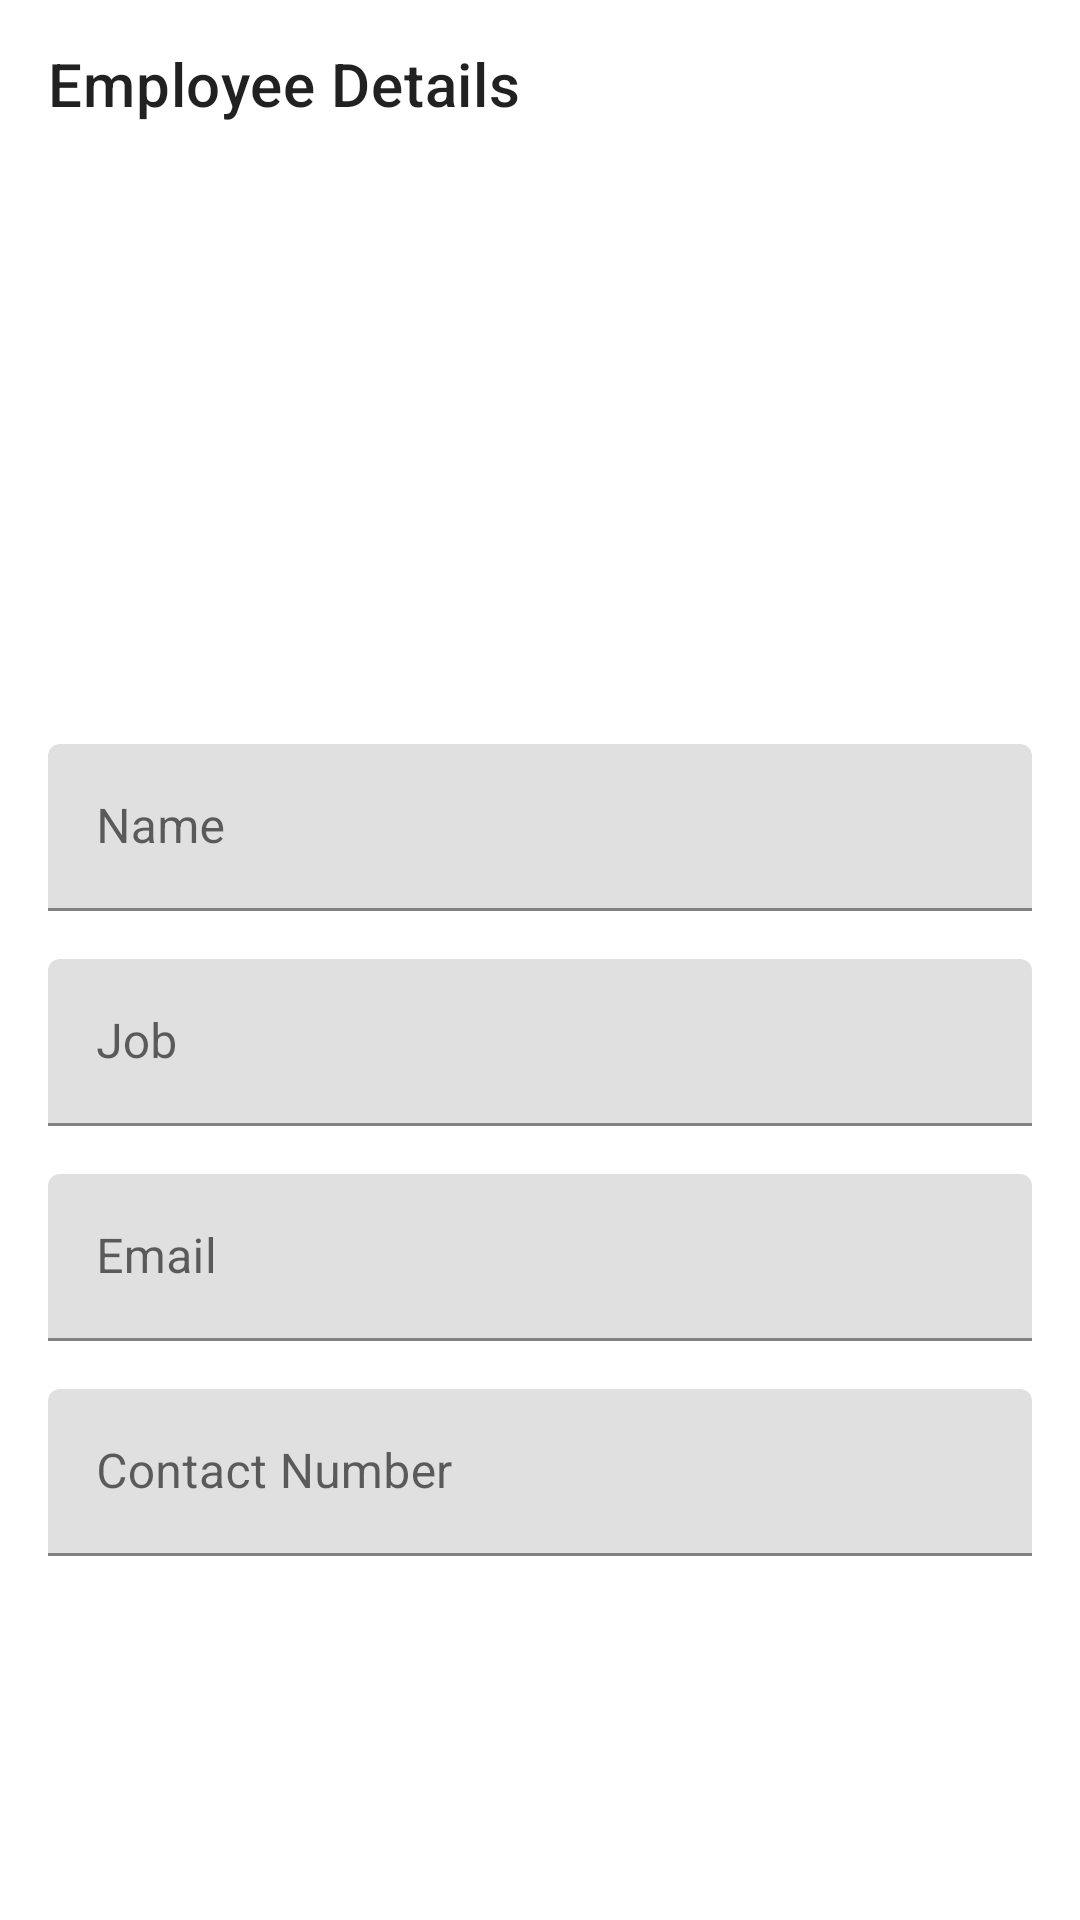

Write the Android layout XML for this screen, with the resource values it uses.
<!-- AndroidManifest.xml: activity theme Theme.VmDirectoryApp.NoActionBar -->
<!-- res/layout/activity_employee_details.xml -->
<?xml version="1.0" encoding="utf-8"?>
<LinearLayout xmlns:android="http://schemas.android.com/apk/res/android"
    xmlns:tools="http://schemas.android.com/tools"
    android:layout_width="match_parent"
    android:layout_height="wrap_content"
    xmlns:app="http://schemas.android.com/apk/res-auto"
    android:orientation="vertical">

    <androidx.appcompat.widget.Toolbar
        android:id="@+id/toolbar"
        android:layout_width="match_parent"
        android:layout_height="wrap_content"
        android:minHeight="?attr/actionBarSize"
        android:contentDescription="@string/emp_details"
        app:title="@string/emp_details"/>

    <ImageView
        android:id="@+id/iv_emp"
        android:layout_width="match_parent"
        android:layout_height="160dp"
        android:layout_gravity="center"
        android:contentDescription="@string/ab_employee_picture"
        android:layout_margin="@dimen/small_space" />

    <com.google.android.material.textfield.TextInputLayout
        android:id="@+id/ti_name"
        android:layout_width="match_parent"
        android:layout_height="wrap_content"
        android:layout_marginTop="@dimen/medium_space"
        android:layout_marginStart="@dimen/medium_space"
        android:labelFor="@+id/tv_emp_name"
        android:layout_marginEnd="@dimen/medium_space"
        android:hint="@string/name">

        <com.google.android.material.textfield.TextInputEditText
            android:id="@+id/tv_emp_name"
            android:layout_width="match_parent"
            android:layout_height="wrap_content"
            android:enabled="false"
            tools:text="Name" />

    </com.google.android.material.textfield.TextInputLayout>

    <com.google.android.material.textfield.TextInputLayout
        android:id="@+id/ti_job"
        android:layout_width="match_parent"
        android:layout_height="wrap_content"
        android:layout_marginTop="@dimen/medium_space"
        android:layout_marginStart="@dimen/medium_space"
        android:layout_marginEnd="@dimen/medium_space"
        android:labelFor="@+id/tv_job"
        android:hint="@string/job">

        <com.google.android.material.textfield.TextInputEditText
            android:id="@+id/tv_job"
            android:layout_width="match_parent"
            android:layout_height="wrap_content"
            android:enabled="false"
            tools:text="Job" />

    </com.google.android.material.textfield.TextInputLayout>

    <com.google.android.material.textfield.TextInputLayout
        android:id="@+id/ti_email"
        android:layout_width="match_parent"
        android:layout_height="wrap_content"
        android:layout_marginTop="@dimen/medium_space"
        android:layout_marginStart="@dimen/medium_space"
        android:layout_marginEnd="@dimen/medium_space"
        android:labelFor="@+id/tv_email"
        android:hint="@string/email">

        <com.google.android.material.textfield.TextInputEditText
            android:id="@+id/tv_email"
            android:layout_width="match_parent"
            android:layout_height="wrap_content"
            android:autoLink="email"
            android:enabled="false"
            tools:text="Email" />

    </com.google.android.material.textfield.TextInputLayout>

    <com.google.android.material.textfield.TextInputLayout
        android:id="@+id/ti_phone"
        android:layout_width="match_parent"
        android:layout_height="wrap_content"
        android:layout_marginTop="@dimen/medium_space"
        android:layout_marginStart="@dimen/medium_space"
        android:layout_marginEnd="@dimen/medium_space"
        android:labelFor="@+id/tv_phone"
        android:hint="@string/contact_number">

        <com.google.android.material.textfield.TextInputEditText
            android:id="@+id/tv_phone"
            android:layout_width="match_parent"
            android:layout_height="wrap_content"
            android:autoLink="phone"
            android:enabled="false"
            tools:text="Name" />

    </com.google.android.material.textfield.TextInputLayout>

</LinearLayout>
<!-- resources referenced by this layout -->
<resources>
  <dimen name="medium_space">16dp</dimen>
  <dimen name="small_space">8dp</dimen>
  <string name="ab_employee_picture">Employee Picture</string>
  <string name="contact_number">Contact Number</string>
  <string name="email">Email</string>
  <string name="emp_details">Employee Details</string>
  <string name="job">Job</string>
  <string name="name">Name</string>
  <style name="Theme.VmDirectoryApp.NoActionBar">
          <item name="windowActionBar">false</item>
          <item name="windowNoTitle">true</item>
      </style>
</resources>
